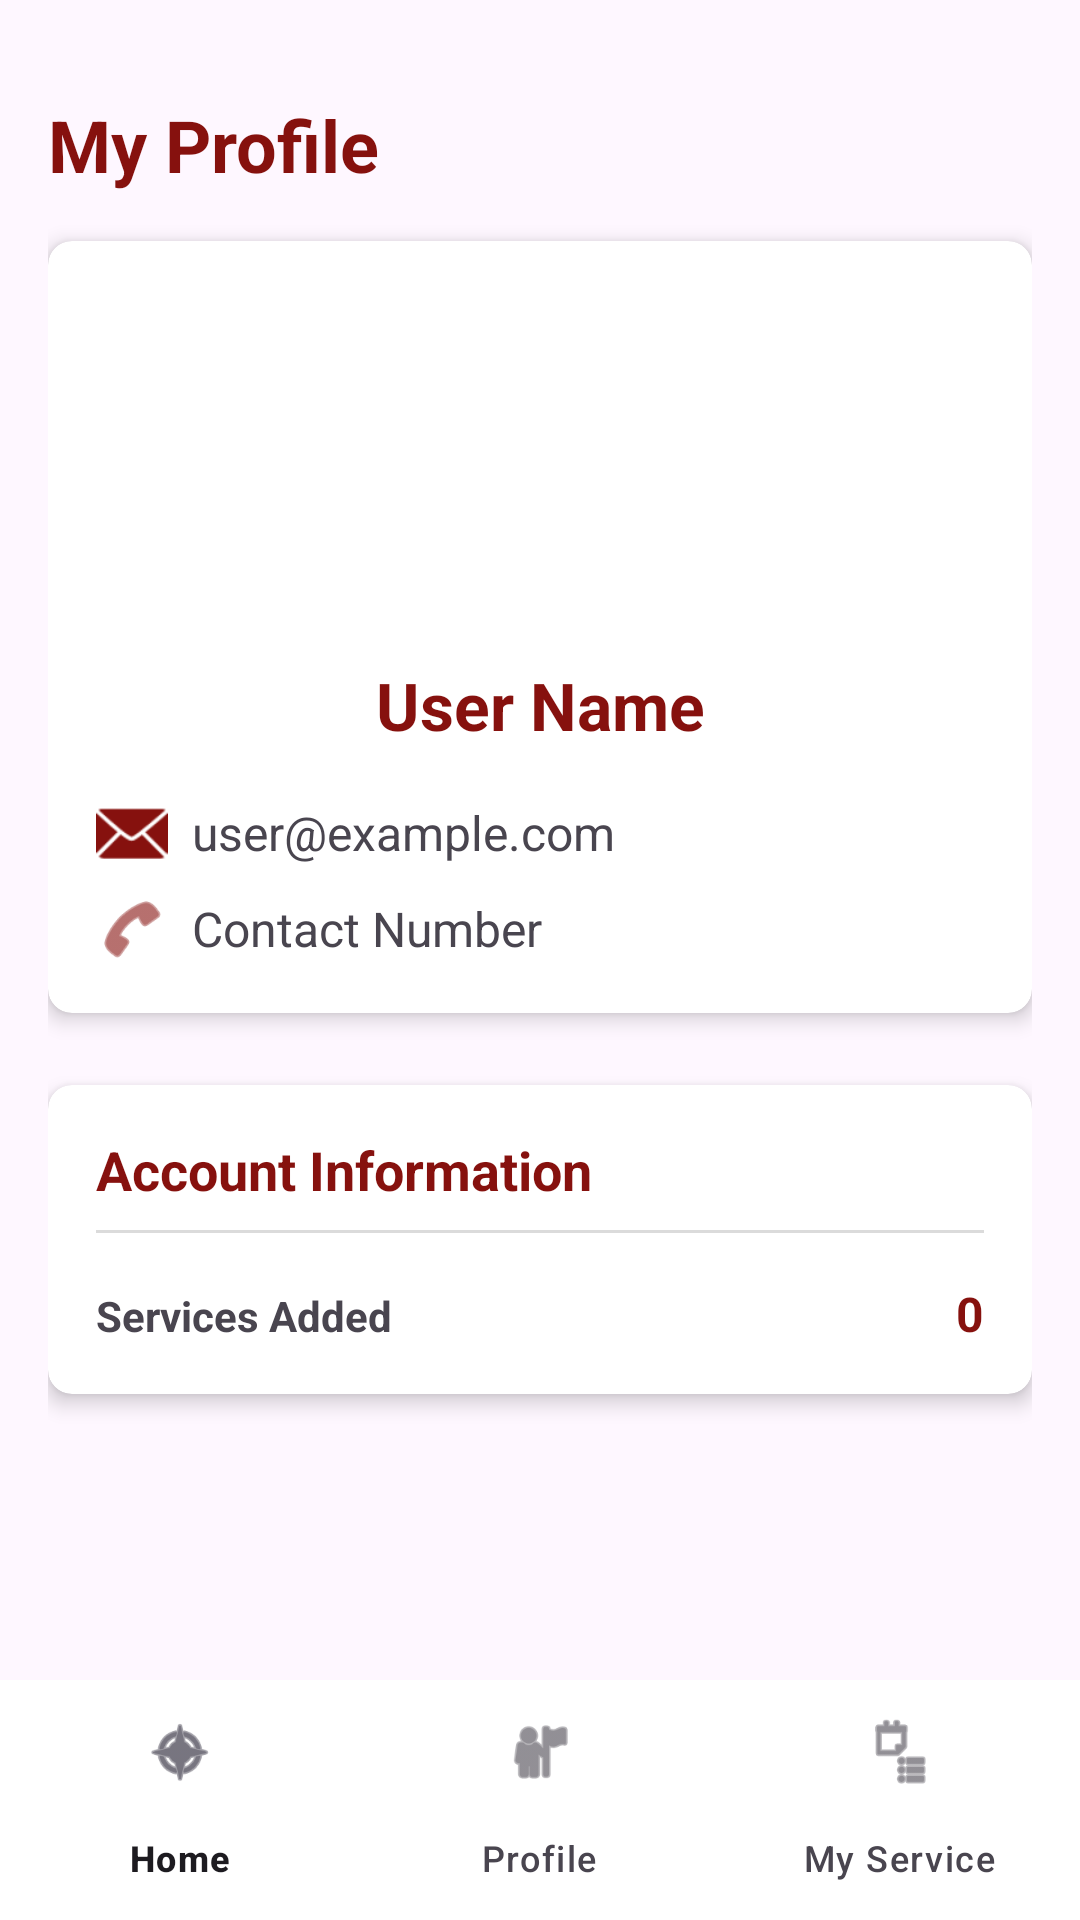

This screen was rendered from an Android layout file. Write that file and the resources it references.
<!-- AndroidManifest.xml: application theme Theme.LocalLim -->
<!-- res/layout/activity_profile.xml -->
<?xml version="1.0" encoding="utf-8"?>
<androidx.coordinatorlayout.widget.CoordinatorLayout xmlns:android="http://schemas.android.com/apk/res/android"
    xmlns:app="http://schemas.android.com/apk/res-auto"
    android:layout_width="match_parent"
    android:layout_height="match_parent">

    <LinearLayout
        android:layout_width="match_parent"
        android:layout_height="match_parent"
        android:orientation="vertical"
        android:padding="16dp"
        android:layout_marginBottom="56dp">

        <TextView
            android:layout_width="match_parent"
            android:layout_height="wrap_content"
            android:text="@string/my_profile"
            android:textSize="24sp"
            android:textStyle="bold"
            android:textColor="@color/colorDarkRed"
            android:layout_marginTop="16dp"
            android:layout_marginBottom="16dp"/>

        <androidx.cardview.widget.CardView
            android:layout_width="match_parent"
            android:layout_height="wrap_content"
            app:cardCornerRadius="8dp"
            app:cardElevation="4dp"
            android:layout_marginBottom="24dp">

            <LinearLayout
                android:layout_width="match_parent"
                android:layout_height="wrap_content"
                android:orientation="vertical"
                android:padding="16dp">

                <ImageView
                    android:id="@+id/user_avatar"
                    android:layout_width="100dp"
                    android:layout_height="100dp"
                    android:layout_gravity="center_horizontal"
                    android:layout_marginTop="8dp"
                    android:layout_marginBottom="16dp"
                    android:src="@drawable/profile_icon"
                    android:contentDescription="@string/user_profile" />

                <TextView
                    android:id="@+id/user_name"
                    android:layout_width="match_parent"
                    android:layout_height="wrap_content"
                    android:gravity="center"
                    android:text="@string/user_name"
                    android:textSize="22sp"
                    android:textStyle="bold"
                    android:textColor="@color/colorDarkRed"/>

                <LinearLayout
                    android:layout_width="match_parent"
                    android:layout_height="wrap_content"
                    android:orientation="horizontal"
                    android:layout_marginTop="16dp"
                    android:gravity="center_vertical">

                    <ImageView
                        android:layout_width="24dp"
                        android:layout_height="24dp"
                        android:src="@android:drawable/ic_dialog_email"
                        app:tint="@color/colorDarkRed"/>

                    <TextView
                        android:id="@+id/user_email"
                        android:layout_width="match_parent"
                        android:layout_height="wrap_content"
                        android:layout_marginStart="8dp"
                        android:text="@string/user_example_com"
                        android:textSize="16sp" />
                </LinearLayout>

                <LinearLayout
                    android:layout_width="match_parent"
                    android:layout_height="wrap_content"
                    android:orientation="horizontal"
                    android:layout_marginTop="8dp"
                    android:gravity="center_vertical">

                    <ImageView
                        android:layout_width="24dp"
                        android:layout_height="24dp"
                        android:src="@android:drawable/ic_menu_call"
                        app:tint="@color/colorDarkRed"/>

                    <TextView
                        android:id="@+id/user_contact"
                        android:layout_width="match_parent"
                        android:layout_height="wrap_content"
                        android:layout_marginStart="8dp"
                        android:text="@string/contact_number"
                        android:textSize="16sp" />
                </LinearLayout>
            </LinearLayout>
        </androidx.cardview.widget.CardView>

        <androidx.cardview.widget.CardView
            android:layout_width="match_parent"
            android:layout_height="wrap_content"
            app:cardCornerRadius="8dp"
            app:cardElevation="4dp">

            <LinearLayout
                android:layout_width="match_parent"
                android:layout_height="wrap_content"
                android:orientation="vertical"
                android:padding="16dp">

                <TextView
                    android:layout_width="match_parent"
                    android:layout_height="wrap_content"
                    android:text="@string/account_information"
                    android:textSize="18sp"
                    android:textStyle="bold"
                    android:textColor="@color/colorDarkRed"/>

                <View
                    android:layout_width="match_parent"
                    android:layout_height="1dp"
                    android:layout_marginTop="8dp"
                    android:layout_marginBottom="8dp"
                    android:background="@color/bgEnd" />

                <LinearLayout
                    android:layout_width="match_parent"
                    android:layout_height="wrap_content"
                    android:orientation="horizontal"
                    android:layout_marginTop="8dp">

                    <TextView
                        android:layout_width="0dp"
                        android:layout_height="wrap_content"
                        android:layout_weight="1"
                        android:text="@string/services_added"
                        android:textStyle="bold" />

                    <TextView
                        android:id="@+id/services_count"
                        android:layout_width="wrap_content"
                        android:layout_height="wrap_content"
                        android:text="@string/_0"
                        android:textSize="16sp"
                        android:textStyle="bold"
                        android:textColor="@color/colorDarkRed"/>
                </LinearLayout>
            </LinearLayout>
        </androidx.cardview.widget.CardView>
    </LinearLayout>

    <com.google.android.material.bottomnavigation.BottomNavigationView
        android:id="@+id/bottom_navigation"
        android:layout_width="match_parent"
        android:layout_height="wrap_content"
        android:layout_gravity="bottom"
        android:background="@color/colorWhite"
        app:menu="@menu/bottom_navigation_menu" />

</androidx.coordinatorlayout.widget.CoordinatorLayout>
<!-- resources referenced by this layout -->
<resources>
  <color name="bgEnd">#dbdbdb</color>
  <color name="colorDarkRed">#86110e</color>
  <color name="colorWhite">#FFFFFF</color>
  <string name="_0">0</string>
  <string name="account_information">Account Information</string>
  <string name="contact_number">Contact Number</string>
  <string name="my_profile">My Profile</string>
  <string name="services_added">Services Added</string>
  <string name="user_example_com">user@example.com</string>
  <string name="user_name">User Name</string>
  <string name="user_profile">User profile</string>
  <style name="Theme.LocalLim" parent="Base.Theme.LocalLim" />
  <style name="Base.Theme.LocalLim" parent="Theme.Material3.DayNight.NoActionBar">
          
          
          <item name="colorOnPrimary">@color/colorPrimary</item>
          <item name="colorPrimaryDark">@color/colorPrimaryDark</item>
          <item name="colorAccent">@color/colorAccent</item>
      </style>
  <color name="colorPrimary">#e43f3f</color>
  <color name="colorPrimaryDark">#cc1d1d</color>
  <color name="colorAccent">#ff6200</color>
</resources>
